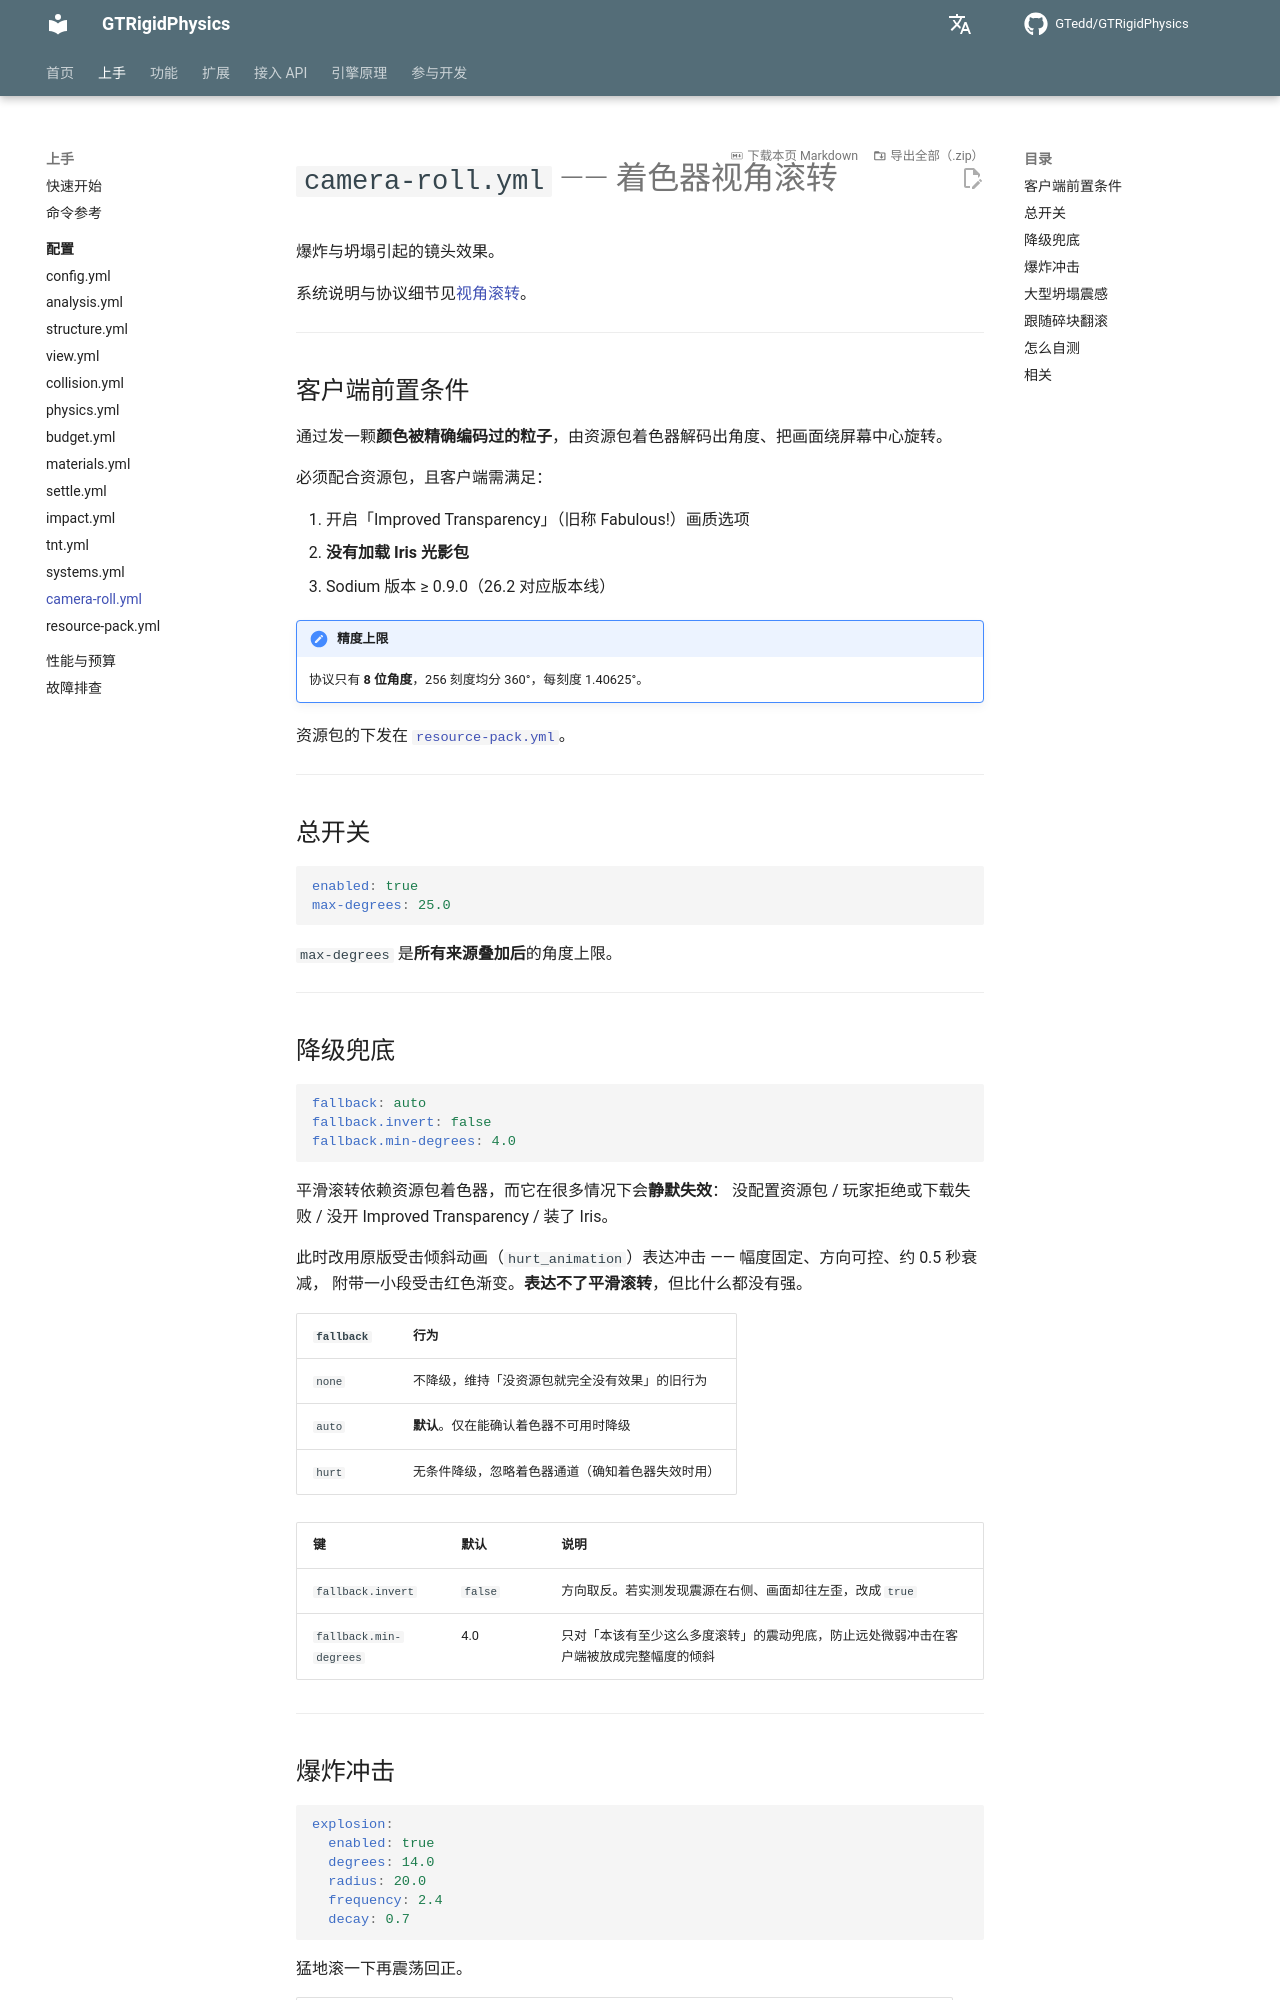

repository: GTedd/GTRigidPhysics · page: guide/config/camera-roll/index.html · generator: mkdocs

# `camera-roll.yml` —— 着色器视角滚转

爆炸与坍塌引起的镜头效果。

系统说明与协议细节见[视角滚转](../../features/camera-roll.md)。

---

## 客户端前置条件

通过发一颗**颜色被精确编码过的粒子**，由资源包着色器解码出角度、把画面绕屏幕中心旋转。

必须配合资源包，且客户端需满足：

1. 开启「Improved Transparency」（旧称 Fabulous!）画质选项
2. **没有加载 Iris 光影包**
3. Sodium 版本 ≥ 0.9.0（26.2 对应版本线）

!!! note "精度上限"
    协议只有 **8 位角度**，256 刻度均分 360°，每刻度 1.40625°。

资源包的下发在 [`resource-pack.yml`](resource-pack.md)。

---

## 总开关

```yaml
enabled: true
max-degrees: 25.0
```

`max-degrees` 是**所有来源叠加后**的角度上限。

---

## 降级兜底

```yaml
fallback: auto
fallback.invert: false
fallback.min-degrees: 4.0
```

平滑滚转依赖资源包着色器，而它在很多情况下会**静默失效**：
没配置资源包 / 玩家拒绝或下载失败 / 没开 Improved Transparency / 装了 Iris。

此时改用原版受击倾斜动画（`hurt_animation`）表达冲击 —— 幅度固定、方向可控、约 0.5 秒衰减，
附带一小段受击红色渐变。**表达不了平滑滚转**，但比什么都没有强。

| `fallback` | 行为 |
|---|---|
| `none` | 不降级，维持「没资源包就完全没有效果」的旧行为 |
| `auto` | **默认**。仅在能确认着色器不可用时降级 |
| `hurt` | 无条件降级，忽略着色器通道（确知着色器失效时用） |

| 键 | 默认 | 说明 |
|---|---|---|
| `fallback.invert` | `false` | 方向取反。若实测发现震源在右侧、画面却往左歪，改成 `true` |
| `fallback.min-degrees` | 4.0 | 只对「本该有至少这么多度滚转」的震动兜底，防止远处微弱冲击在客户端被放成完整幅度的倾斜 |

---
